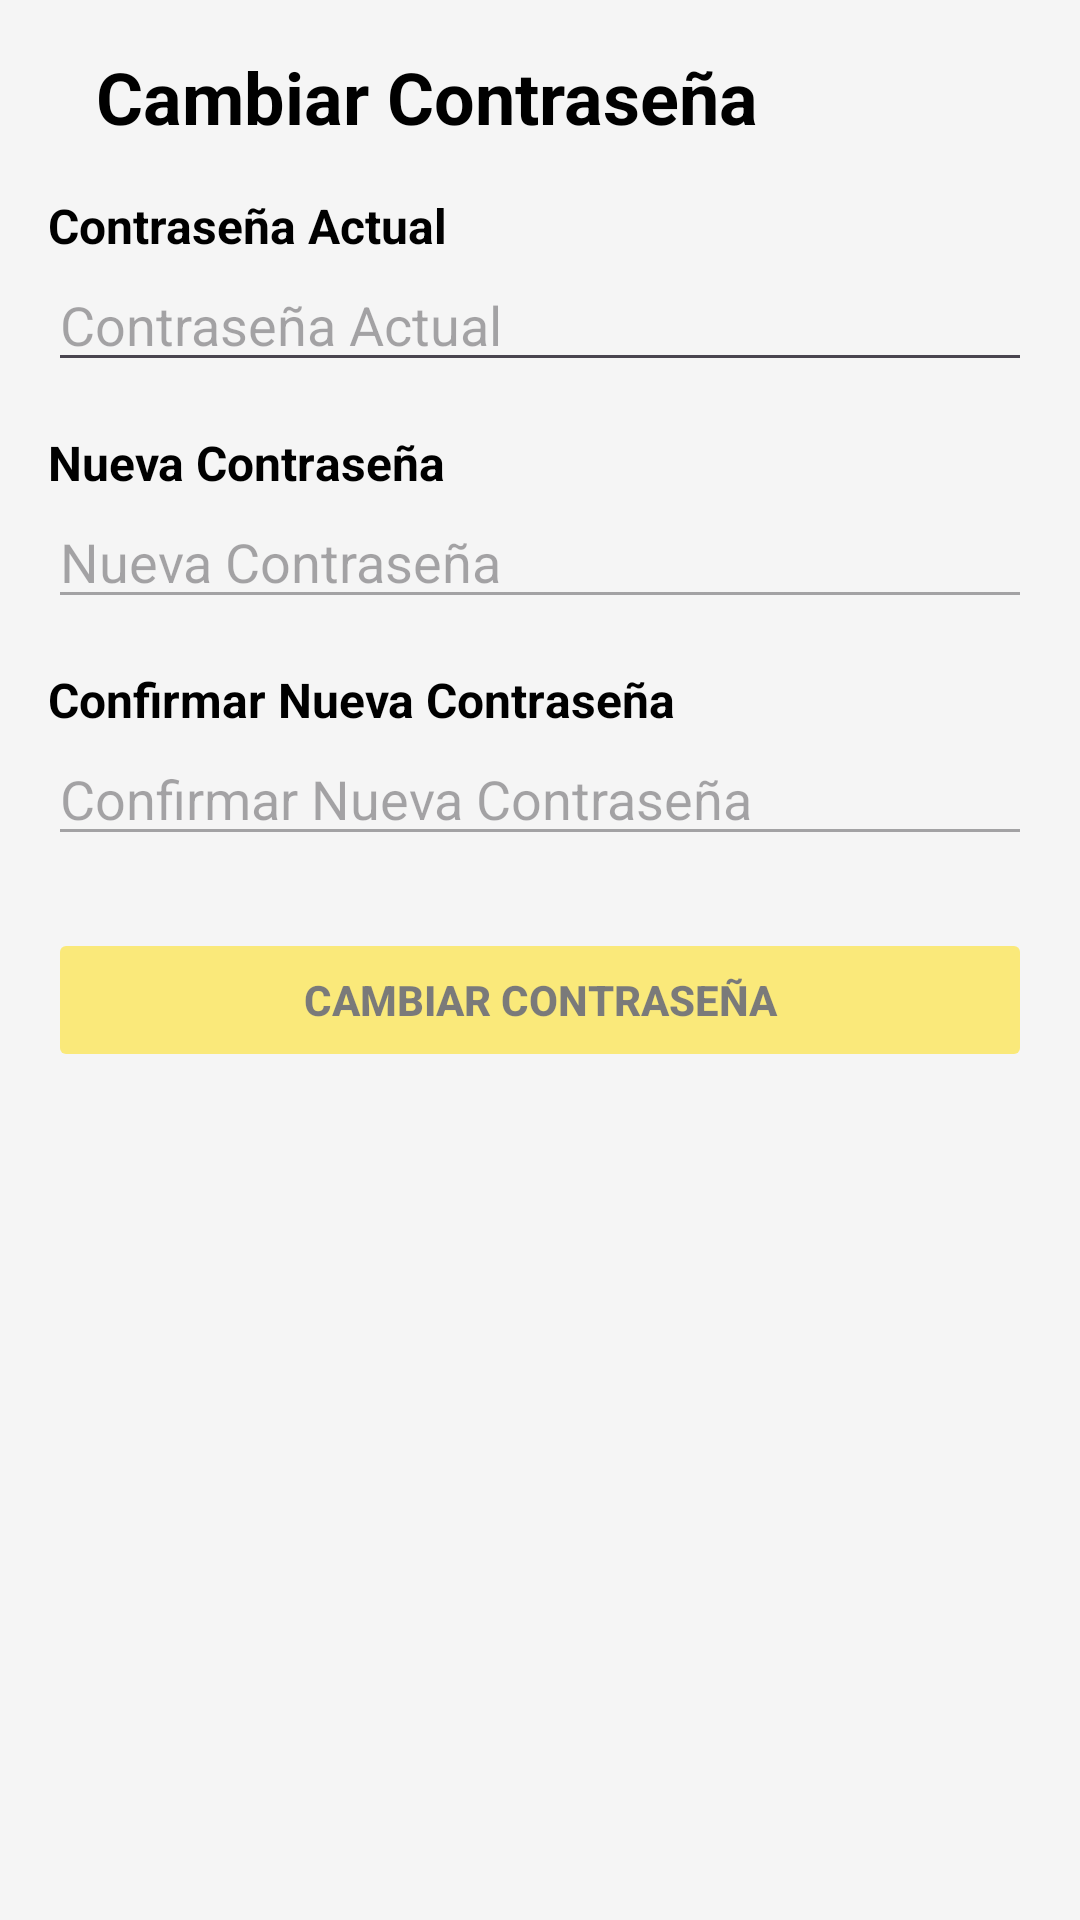

Write the Android layout XML for this screen, with the resource values it uses.
<!-- AndroidManifest.xml: application theme Theme.VirtualPark -->
<!-- res/layout/fragment_change_password.xml -->
<?xml version="1.0" encoding="utf-8"?>
<LinearLayout xmlns:android="http://schemas.android.com/apk/res/android"
    android:layout_width="match_parent"
    android:layout_height="match_parent"
    android:orientation="vertical"
    android:padding="16dp"
    android:background="#F5F5F5">

    
    <LinearLayout
        android:layout_width="match_parent"
        android:layout_height="wrap_content"
        android:orientation="horizontal">

        <ImageButton
            android:id="@+id/btn_back"
            android:layout_width="wrap_content"
            android:layout_height="wrap_content"
            android:background="?attr/selectableItemBackgroundBorderless"
            android:contentDescription="Regresar"
            android:src="@drawable/ic_arrow_back" />

        <TextView
            android:layout_width="wrap_content"
            android:layout_height="wrap_content"
            android:text="Cambiar Contraseña"
            android:textColor="#000000"
            android:textSize="24sp"
            android:textStyle="bold"
            android:layout_gravity="center_vertical"
            android:layout_marginStart="16dp" />
    </LinearLayout>

    
    <Space
        android:layout_width="match_parent"
        android:layout_height="16dp" />

    
    <TextView
        android:layout_width="match_parent"
        android:layout_height="wrap_content"
        android:text="Contraseña Actual"
        android:textColor="#000000"
        android:textSize="16sp"
        android:textStyle="bold" />

    <LinearLayout
        android:layout_width="match_parent"
        android:layout_height="wrap_content"
        android:orientation="horizontal">

        <EditText
            android:id="@+id/et_current_password"
            android:layout_width="0dp"
            android:layout_weight="1"
            android:layout_height="wrap_content"
            android:inputType="textPassword"
            android:hint="Contraseña Actual" />

        <ImageButton
            android:id="@+id/btn_toggle_current_password"
            android:layout_width="wrap_content"
            android:layout_height="wrap_content"
            android:background="?attr/selectableItemBackgroundBorderless"
            android:scaleX="0.5"
            android:scaleY="0.5"
            android:src="@drawable/ic_eye_off" />
    </LinearLayout>

    
    <TextView
        android:layout_width="match_parent"
        android:layout_height="wrap_content"
        android:text="Nueva Contraseña"
        android:textColor="#000000"
        android:textSize="16sp"
        android:textStyle="bold"
        android:layout_marginTop="16dp" />

    <LinearLayout
        android:layout_width="match_parent"
        android:layout_height="wrap_content"
        android:orientation="horizontal">

        <EditText
            android:id="@+id/et_new_password"
            android:layout_width="0dp"
            android:layout_weight="1"
            android:layout_height="wrap_content"
            android:inputType="textPassword"
            android:hint="Nueva Contraseña"
            android:enabled="false" />

        <ImageButton
            android:id="@+id/btn_toggle_new_password"
            android:layout_width="wrap_content"
            android:layout_height="wrap_content"
            android:background="?attr/selectableItemBackgroundBorderless"
            android:enabled="false"
            android:scaleX="0.5"
            android:scaleY="0.5"
            android:src="@drawable/ic_eye_off" />
    </LinearLayout>

    
    <TextView
        android:layout_width="match_parent"
        android:layout_height="wrap_content"
        android:text="Confirmar Nueva Contraseña"
        android:textColor="#000000"
        android:textSize="16sp"
        android:textStyle="bold"
        android:layout_marginTop="16dp" />

    <LinearLayout
        android:layout_width="match_parent"
        android:layout_height="wrap_content"
        android:orientation="horizontal">

        <EditText
            android:id="@+id/et_confirm_new_password"
            android:layout_width="0dp"
            android:layout_weight="1"
            android:layout_height="wrap_content"
            android:inputType="textPassword"
            android:hint="Confirmar Nueva Contraseña"
            android:enabled="false" />

        <ImageButton
            android:id="@+id/btn_toggle_confirm_password"
            android:layout_width="wrap_content"
            android:layout_height="wrap_content"
            android:background="?attr/selectableItemBackgroundBorderless"
            android:enabled="false"
            android:scaleX="0.5"
            android:scaleY="0.5"
            android:src="@drawable/ic_eye_off" />
    </LinearLayout>

    
    <Button
        android:id="@+id/btn_change_password"
        android:layout_width="match_parent"
        android:layout_height="wrap_content"
        android:layout_marginTop="24dp"
        android:text="Cambiar Contraseña"
        android:backgroundTint="#FFDD00"
        android:textColor="#000000"
        android:textStyle="bold"
        android:enabled="false"
        android:alpha="0.5" />

</LinearLayout>
<!-- resources referenced by this layout -->
<resources>
  <style name="Theme.VirtualPark" parent="Base.Theme.VirtualPark" />
  <style name="Base.Theme.VirtualPark" parent="Theme.Material3.DayNight.NoActionBar">
          
          <item name="colorPrimary">@color/back</item>
          <item name="backgroundColor">@color/back</item>
          <item name="background">@color/back</item>
      </style>
  <color name="back">#F5F5F5</color>
</resources>
